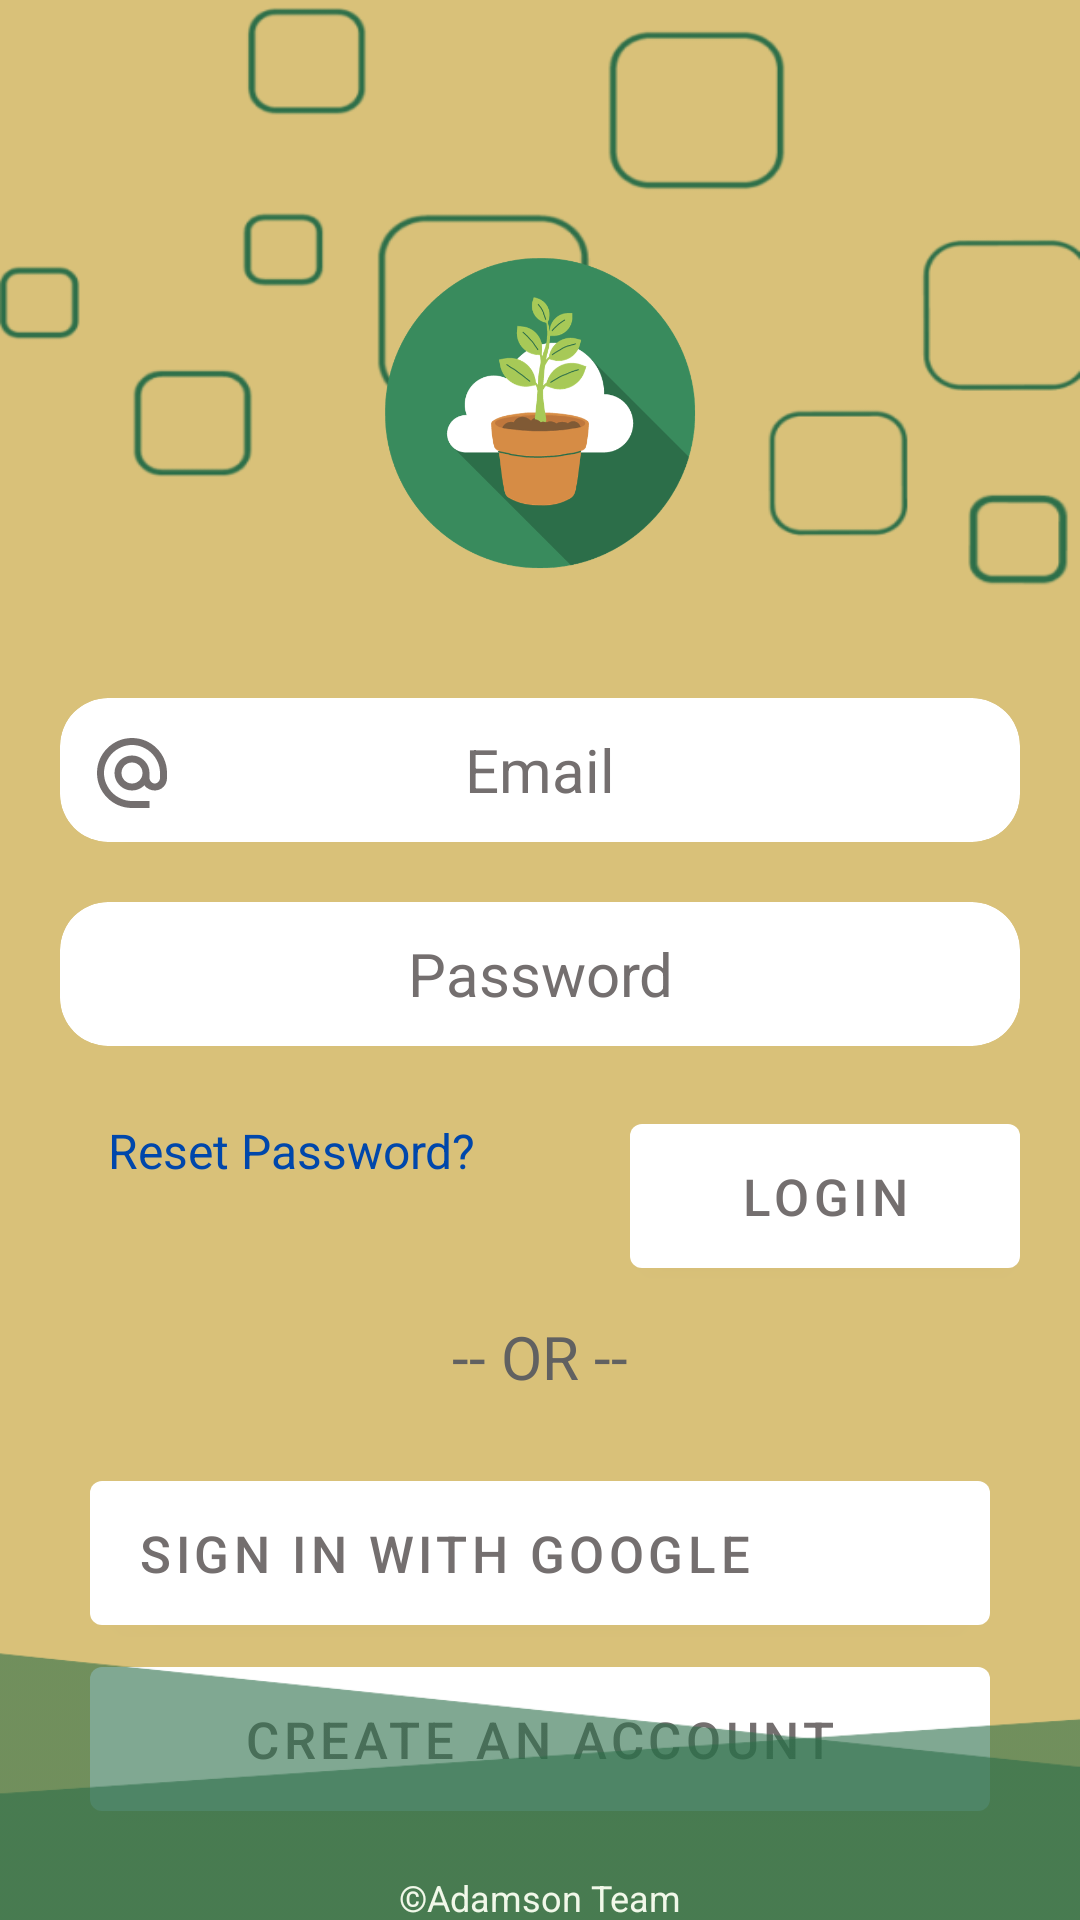

Layout XML and referenced resources for this Android screen:
<!-- AndroidManifest.xml: application theme Theme.Umak -->
<!-- res/layout/activity_login.xml -->
<?xml version="1.0" encoding="utf-8"?>
<androidx.constraintlayout.widget.ConstraintLayout xmlns:android="http://schemas.android.com/apk/res/android"
    xmlns:app="http://schemas.android.com/apk/res-auto"
    android:layout_width="match_parent"
    android:layout_height="match_parent"
    xmlns:tools="http://schemas.android.com/tools"
    android:background="@color/activity_bg">

    
    <View
        android:id="@+id/imgParticle"
        android:layout_width="match_parent"
        android:layout_height="0dp"
        android:adjustViewBounds="true"
        android:background="@drawable/particle"
        android:scaleType="fitXY"
        app:layout_constraintDimensionRatio="16:9"
        app:layout_constraintTop_toTopOf="parent" />


    
    <LinearLayout
        android:id="@+id/linearLayout2"
        android:layout_width="0dp"
        android:layout_height="wrap_content"
        android:gravity="center"
        android:orientation="horizontal"
        android:layout_marginTop="-120dp"
        app:layout_constraintEnd_toEndOf="@+id/imgParticle"
        app:layout_constraintStart_toStartOf="@+id/imgParticle"
        app:layout_constraintTop_toBottomOf="@+id/imgParticle">

        <View
            android:id="@+id/appLogo"
            android:layout_width="110dp"
            android:layout_height="110dp"
            android:adjustViewBounds="true"
            android:background="@drawable/logo"
            android:scaleType="fitXY"
            tools:layout_editor_absoluteY="144dp" />

    </LinearLayout>

    <androidx.constraintlayout.widget.ConstraintLayout
        android:id="@+id/loginForm_Layout"
        android:layout_width="0dp"
        android:layout_height="wrap_content"
        android:layout_marginStart="20dp"
        android:layout_marginTop="10dp"
        android:layout_marginEnd="20dp"
        android:paddingBottom="20dp"
        android:gravity="center"
        app:layout_constraintEnd_toEndOf="@+id/imgParticle"
        app:layout_constraintHorizontal_bias="0.0"
        app:layout_constraintStart_toStartOf="@+id/imgParticle"
        app:layout_constraintTop_toBottomOf="@+id/linearLayout2">

        <com.google.android.material.card.MaterialCardView
            android:id="@+id/usernameEditText"
            android:layout_width="match_parent"
            android:layout_height="wrap_content"
            android:layout_marginTop="30dp"
            app:cardBackgroundColor="@color/white"
            app:cardCornerRadius="16dp"
            app:layout_constraintEnd_toEndOf="parent"
            app:layout_constraintHorizontal_bias="0.0"
            app:layout_constraintStart_toStartOf="parent"
            app:layout_constraintTop_toTopOf="parent">

            <androidx.appcompat.widget.AppCompatImageView
                android:layout_width="28dp"
                android:layout_height="30dp"
                android:layout_marginStart="10dp"
                android:layout_marginTop="10dp"
                android:src="@drawable/baseline_alternate_email_24" />

            <EditText
                android:id="@+id/inputEmail"
                android:layout_width="250dp"
                android:layout_height="wrap_content"
                android:layout_gravity="center"
                android:background="@drawable/edittext_remove_underline"
                android:hint="@string/email"
                android:importantForAutofill="no"
                android:inputType="textEmailAddress"
                android:minHeight="48dp"
                android:textAlignment="center"
                android:textColor="@color/black"
                android:textColorHint="@color/primary_text"
                android:textSize="20sp"
                app:layout_constraintBottom_toBottomOf="parent"
                app:layout_constraintEnd_toEndOf="parent"
                app:layout_constraintStart_toStartOf="parent"
                app:layout_constraintTop_toTopOf="parent" />


        </com.google.android.material.card.MaterialCardView>

        <com.google.android.material.card.MaterialCardView
            android:id="@+id/passwordEditText"
            android:layout_width="match_parent"
            android:layout_height="wrap_content"
            android:layout_marginTop="20dp"
            app:cardBackgroundColor="@color/white"
            app:cardCornerRadius="16dp"
            app:layout_constraintBottom_toBottomOf="parent"
            app:layout_constraintEnd_toEndOf="parent"
            app:layout_constraintHorizontal_bias="0.0"
            app:layout_constraintStart_toStartOf="parent"
            app:layout_constraintTop_toBottomOf="@+id/usernameEditText"
            app:layout_constraintVertical_bias="0.0">

            <androidx.appcompat.widget.AppCompatImageView
                android:layout_width="28dp"
                android:layout_height="30dp"
                android:layout_marginStart="10dp"
                android:layout_marginTop="10dp"
                android:src="@drawable/baseline_lock_24" />

            <EditText
                android:id="@+id/inputPassword"
                android:layout_width="250dp"
                android:layout_height="wrap_content"
                android:layout_gravity="center"
                android:background="@drawable/edittext_remove_underline"
                android:hint="@string/txt_password"
                android:importantForAutofill="no"
                android:inputType="textPassword"
                android:minHeight="48dp"
                android:textAlignment="center"
                android:textColor="@color/black"
                android:textColorHint="@color/primary_text"
                android:textSize="20sp"
                app:layout_constraintBottom_toBottomOf="parent"
                app:layout_constraintEnd_toEndOf="parent"
                app:layout_constraintStart_toStartOf="parent"
                app:layout_constraintTop_toTopOf="parent" />
        </com.google.android.material.card.MaterialCardView>

        <TextView
            android:id="@+id/forgotPassword"
            android:layout_width="wrap_content"
            android:layout_height="wrap_content"
            android:layout_marginStart="16dp"
            android:layout_marginTop="24dp"
            android:layout_marginBottom="89dp"
            android:text="@string/forgot_password"
            android:textColor="#0047ab"
            android:textSize="16sp"
            app:layout_constraintBottom_toTopOf="@+id/btnGoogle"
            app:layout_constraintStart_toStartOf="parent"
            app:layout_constraintTop_toBottomOf="@+id/passwordEditText"
            app:layout_constraintVertical_bias="0.0" />

        <Button
            android:id="@+id/btnLogin"
            android:layout_width="130dp"
            android:layout_height="60dp"
            android:layout_marginTop="20dp"
            android:text="@string/txt_login"
            android:textColor="@color/primary_text"
            android:textSize="17sp"
            app:layout_constraintEnd_toEndOf="parent"
            app:layout_constraintHorizontal_bias="0.85"
            app:layout_constraintStart_toEndOf="@+id/textView"
            app:layout_constraintTop_toBottomOf="@+id/passwordEditText" />

        <TextView
            android:id="@+id/textOR"
            android:layout_width="wrap_content"
            android:layout_height="wrap_content"
            android:layout_marginTop="90dp"
            android:text="@string/or"
            android:textColor="#616161"
            android:textSize="20sp"
            app:layout_constraintEnd_toEndOf="parent"
            app:layout_constraintStart_toStartOf="parent"
            app:layout_constraintTop_toBottomOf="@+id/passwordEditText" />

        <com.google.android.material.button.MaterialButton
            android:id="@+id/btnGoogle"
            android:layout_width="300dp"
            android:layout_height="60dp"
            android:layout_marginTop="22dp"
            android:text="@string/sign_in_with_google"
            android:textAlignment="textStart"
            android:textColor="@color/primary_text"
            android:textSize="17sp"
            app:icon="@drawable/google"
            app:iconGravity="textStart"
            app:iconSize="40dp"
            app:iconTint="@null"
            app:layout_constraintBottom_toBottomOf="parent"
            app:layout_constraintEnd_toEndOf="parent"
            app:layout_constraintHorizontal_bias="0.492"
            app:layout_constraintStart_toStartOf="parent"
            app:layout_constraintTop_toBottomOf="@+id/textOR"
            app:layout_constraintVertical_bias="0.0" />

        <Button
            android:id="@+id/btnCreate"
            android:layout_width="300dp"
            android:layout_height="60dp"
            android:text="@string/create_an_account"
            android:textColor="@color/primary_text"
            android:textSize="17sp"
            android:layout_marginTop="2dp"
            app:layout_constraintBottom_toBottomOf="parent"
            app:layout_constraintEnd_toEndOf="parent"
            app:layout_constraintHorizontal_bias="0.492"
            app:layout_constraintStart_toStartOf="parent"
            app:layout_constraintTop_toBottomOf="@+id/btnGoogle"
            app:layout_constraintVertical_bias="1.0" />


    </androidx.constraintlayout.widget.ConstraintLayout>



    
    <View
        android:id="@+id/imgFooter"
        android:layout_width="0dp"
        android:layout_height="0dp"
        android:background="@drawable/footer"
        app:layout_constraintDimensionRatio="16:4"
        app:layout_constraintBottom_toBottomOf="parent"
        app:layout_constraintEnd_toEndOf="@+id/imgParticle"
        app:layout_constraintStart_toStartOf="@+id/imgParticle" />

    <TextView
        android:layout_width="wrap_content"
        android:layout_height="wrap_content"
        android:text="@string/adamson_team"
        android:textColor="#F1F8E9"
        android:textSize="12sp"
        app:layout_constraintBottom_toBottomOf="parent"
        app:layout_constraintEnd_toEndOf="@+id/imgParticle"
        app:layout_constraintStart_toStartOf="@+id/imgParticle"
        app:layout_constraintTop_toBottomOf="@+id/loginForm_Layout"
        app:layout_constraintVertical_bias="0.894" />

</androidx.constraintlayout.widget.ConstraintLayout>
<!-- resources referenced by this layout -->
<resources>
  <color name="activity_bg">#D9C179</color>
  <color name="black">#FF000000</color>
  <color name="primary_text">#746F6F</color>
  <color name="white">#FFFFFFFF</color>
  <!-- drawable baseline_alternate_email_24 (drawable) -->
  <vector android:height="24dp" android:tint="#746F6F"
      android:viewportHeight="24" android:viewportWidth="24"
      android:width="24dp" xmlns:android="http://schemas.android.com/apk/res/android">
      <path android:fillColor="@android:color/white" android:pathData="M12,2C6.48,2 2,6.48 2,12s4.48,10 10,10h5v-2h-5c-4.34,0 -8,-3.66 -8,-8s3.66,-8 8,-8 8,3.66 8,8v1.43c0,0.79 -0.71,1.57 -1.5,1.57s-1.5,-0.78 -1.5,-1.57L17,12c0,-2.76 -2.24,-5 -5,-5s-5,2.24 -5,5 2.24,5 5,5c1.38,0 2.64,-0.56 3.54,-1.47 0.65,0.89 1.77,1.47 2.96,1.47 1.97,0 3.5,-1.6 3.5,-3.57L22,12c0,-5.52 -4.48,-10 -10,-10zM12,15c-1.66,0 -3,-1.34 -3,-3s1.34,-3 3,-3 3,1.34 3,3 -1.34,3 -3,3z"/>
  </vector>
  <!-- drawable edittext_remove_underline (drawable) -->
  <selector xmlns:android="http://schemas.android.com/apk/res/android">
      <item android:state_focused="true">
          <color android:drawable="@android:color/transparent" />
      </item>
      <item>
          <color android:drawable="@android:color/transparent" />
      </item>
  </selector>
  <!-- drawable footer: png bitmap (drawable, 3692 bytes) -->
  <!-- drawable logo: png bitmap (drawable, 54753 bytes) -->
  <!-- drawable particle: png bitmap (drawable, 22606 bytes) -->
  <string name="adamson_team">©Adamson Team</string>
  <string name="create_an_account">CREATE AN ACCOUNT</string>
  <string name="email">Email</string>
  <string name="forgot_password">Reset Password?</string>
  <string name="or">-- OR --</string>
  <string name="sign_in_with_google">Sign in with Google</string>
  <string name="txt_login">LOGIN</string>
  <string name="txt_password">Password</string>
  <style name="Theme.Umak" parent="Base.Theme.Umak" />
  <style name="Base.Theme.Umak" parent="Theme.MaterialComponents.DayNight.NoActionBar">
          
          <item name="colorPrimary">@color/components_background</item>
          <item name="android:textColorPrimary">@color/black</item>
      </style>
  <color name="components_background">#FFFFFFFF</color>
</resources>
